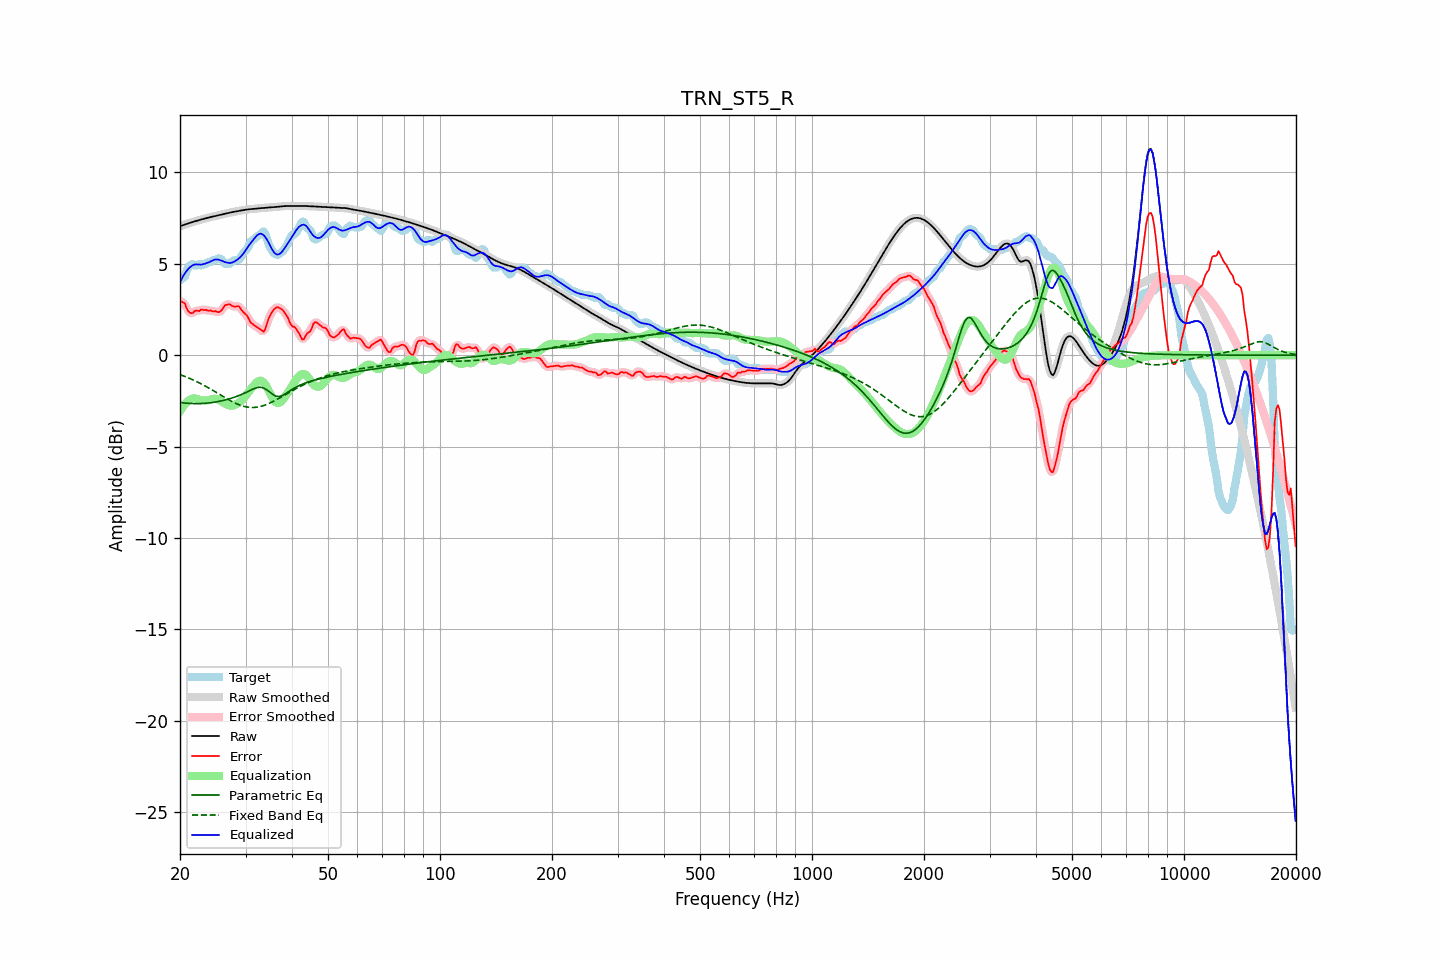

The table this chart was drawn from, first rows:
frequency, raw, error, smoothed, error_smoothed, equalization, parametric_eq, fixed_band_eq, equalized_raw, equalized_smoothed, target
20.00, 7.06, 2.95, 7.06, 2.97, -3.06, -2.58, -1.06, 4.00, 4.00, 4.10
20.20, 7.09, 2.94, 7.09, 2.94, -2.91, -2.59, -1.09, 4.17, 4.17, 4.15
20.40, 7.12, 2.88, 7.12, 2.87, -2.79, -2.61, -1.12, 4.33, 4.33, 4.24
20.61, 7.15, 2.84, 7.15, 2.77, -2.67, -2.61, -1.16, 4.47, 4.47, 4.31
20.81, 7.18, 2.59, 7.18, 2.61, -2.58, -2.62, -1.19, 4.60, 4.60, 4.59
21.02, 7.21, 2.43, 7.21, 2.45, -2.50, -2.63, -1.23, 4.71, 4.71, 4.78
21.23, 7.24, 2.33, 7.24, 2.33, -2.44, -2.64, -1.27, 4.80, 4.80, 4.91
21.44, 7.27, 2.30, 7.27, 2.30, -2.40, -2.64, -1.31, 4.87, 4.87, 4.96
21.66, 7.29, 2.31, 7.29, 2.34, -2.36, -2.64, -1.34, 4.93, 4.93, 4.98
21.87, 7.32, 2.41, 7.32, 2.39, -2.36, -2.65, -1.39, 4.96, 4.96, 4.91
22.09, 7.35, 2.44, 7.35, 2.41, -2.37, -2.65, -1.43, 4.97, 4.97, 4.90
22.31, 7.37, 2.43, 7.37, 2.44, -2.40, -2.65, -1.47, 4.97, 4.97, 4.94
22.54, 7.40, 2.41, 7.40, 2.45, -2.44, -2.65, -1.51, 4.96, 4.96, 4.99
22.76, 7.42, 2.51, 7.42, 2.47, -2.46, -2.64, -1.56, 4.96, 4.96, 4.91
22.99, 7.44, 2.50, 7.44, 2.49, -2.48, -2.64, -1.60, 4.97, 4.97, 4.95
23.22, 7.47, 2.47, 7.47, 2.49, -2.48, -2.63, -1.65, 4.99, 4.99, 5.00
23.45, 7.49, 2.49, 7.49, 2.47, -2.47, -2.63, -1.70, 5.02, 5.02, 5.00
23.69, 7.51, 2.45, 7.51, 2.46, -2.46, -2.62, -1.75, 5.05, 5.05, 5.06
23.92, 7.54, 2.43, 7.54, 2.45, -2.45, -2.61, -1.80, 5.09, 5.09, 5.10
24.16, 7.56, 2.45, 7.56, 2.43, -2.43, -2.60, -1.85, 5.13, 5.13, 5.10
24.40, 7.58, 2.41, 7.58, 2.42, -2.40, -2.59, -1.90, 5.17, 5.17, 5.17
24.65, 7.60, 2.40, 7.60, 2.41, -2.39, -2.57, -1.95, 5.21, 5.21, 5.20
24.89, 7.62, 2.42, 7.62, 2.39, -2.38, -2.56, -2.00, 5.24, 5.24, 5.20
25.14, 7.64, 2.38, 7.64, 2.38, -2.40, -2.55, -2.06, 5.24, 5.24, 5.26
25.39, 7.66, 2.36, 7.66, 2.37, -2.43, -2.53, -2.11, 5.23, 5.23, 5.30
25.65, 7.68, 2.39, 7.68, 2.40, -2.48, -2.51, -2.16, 5.20, 5.20, 5.29
25.91, 7.70, 2.47, 7.70, 2.49, -2.53, -2.49, -2.22, 5.16, 5.16, 5.23
26.16, 7.72, 2.60, 7.72, 2.60, -2.59, -2.47, -2.27, 5.13, 5.13, 5.12
26.43, 7.74, 2.74, 7.74, 2.70, -2.64, -2.45, -2.32, 5.10, 5.10, 5.00
26.69, 7.76, 2.76, 7.76, 2.77, -2.69, -2.43, -2.37, 5.07, 5.07, 5.00
26.96, 7.78, 2.78, 7.78, 2.79, -2.73, -2.40, -2.42, 5.05, 5.05, 5.00
27.23, 7.80, 2.79, 7.80, 2.76, -2.75, -2.38, -2.47, 5.05, 5.05, 5.01
27.50, 7.82, 2.72, 7.82, 2.73, -2.76, -2.35, -2.52, 5.06, 5.06, 5.10
27.77, 7.84, 2.68, 7.84, 2.69, -2.75, -2.32, -2.56, 5.09, 5.09, 5.16
28.05, 7.85, 2.65, 7.85, 2.67, -2.72, -2.29, -2.61, 5.14, 5.14, 5.20
28.33, 7.87, 2.67, 7.87, 2.68, -2.68, -2.26, -2.65, 5.19, 5.19, 5.20
28.62, 7.89, 2.68, 7.89, 2.67, -2.63, -2.23, -2.68, 5.26, 5.26, 5.20
28.90, 7.90, 2.65, 7.90, 2.62, -2.57, -2.19, -2.72, 5.33, 5.33, 5.25
29.19, 7.92, 2.52, 7.92, 2.53, -2.51, -2.16, -2.75, 5.41, 5.41, 5.40
29.48, 7.94, 2.39, 7.94, 2.42, -2.42, -2.12, -2.78, 5.52, 5.52, 5.54
29.78, 7.95, 2.30, 7.95, 2.31, -2.32, -2.08, -2.80, 5.63, 5.63, 5.65
30.08, 7.96, 2.23, 7.96, 2.22, -2.20, -2.04, -2.82, 5.76, 5.76, 5.73
30.38, 7.98, 2.12, 7.98, 2.09, -2.08, -1.99, -2.84, 5.90, 5.90, 5.85
30.68, 7.98, 1.95, 7.99, 1.95, -1.96, -1.95, -2.85, 6.02, 6.02, 6.04
30.99, 7.99, 1.77, 7.99, 1.82, -1.86, -1.91, -2.86, 6.14, 6.14, 6.22
31.30, 8.00, 1.72, 8.00, 1.71, -1.75, -1.87, -2.86, 6.25, 6.25, 6.28
31.61, 8.01, 1.65, 8.01, 1.64, -1.65, -1.83, -2.86, 6.36, 6.36, 6.35
31.93, 8.02, 1.59, 8.02, 1.59, -1.55, -1.80, -2.85, 6.47, 6.47, 6.43
32.24, 8.02, 1.53, 8.02, 1.53, -1.46, -1.77, -2.84, 6.56, 6.56, 6.49
32.57, 8.03, 1.48, 8.03, 1.48, -1.41, -1.76, -2.82, 6.63, 6.63, 6.56
32.89, 8.04, 1.42, 8.04, 1.40, -1.39, -1.75, -2.80, 6.65, 6.65, 6.63
33.22, 8.05, 1.35, 8.05, 1.33, -1.42, -1.77, -2.78, 6.63, 6.63, 6.71
33.55, 8.06, 1.29, 8.06, 1.33, -1.49, -1.79, -2.75, 6.57, 6.57, 6.77
33.89, 8.07, 1.42, 8.07, 1.46, -1.59, -1.84, -2.72, 6.47, 6.47, 6.65
34.23, 8.08, 1.70, 8.08, 1.68, -1.73, -1.89, -2.69, 6.34, 6.34, 6.38
34.57, 8.08, 1.98, 8.08, 1.94, -1.90, -1.96, -2.65, 6.18, 6.18, 6.10
34.92, 8.09, 2.17, 8.09, 2.17, -2.08, -2.03, -2.61, 6.01, 6.01, 5.91
35.27, 8.09, 2.32, 8.09, 2.34, -2.26, -2.10, -2.57, 5.84, 5.84, 5.78
35.62, 8.10, 2.47, 8.10, 2.46, -2.41, -2.16, -2.53, 5.69, 5.69, 5.63
35.97, 8.11, 2.56, 8.11, 2.56, -2.53, -2.21, -2.48, 5.58, 5.58, 5.55
... 635 more rows
